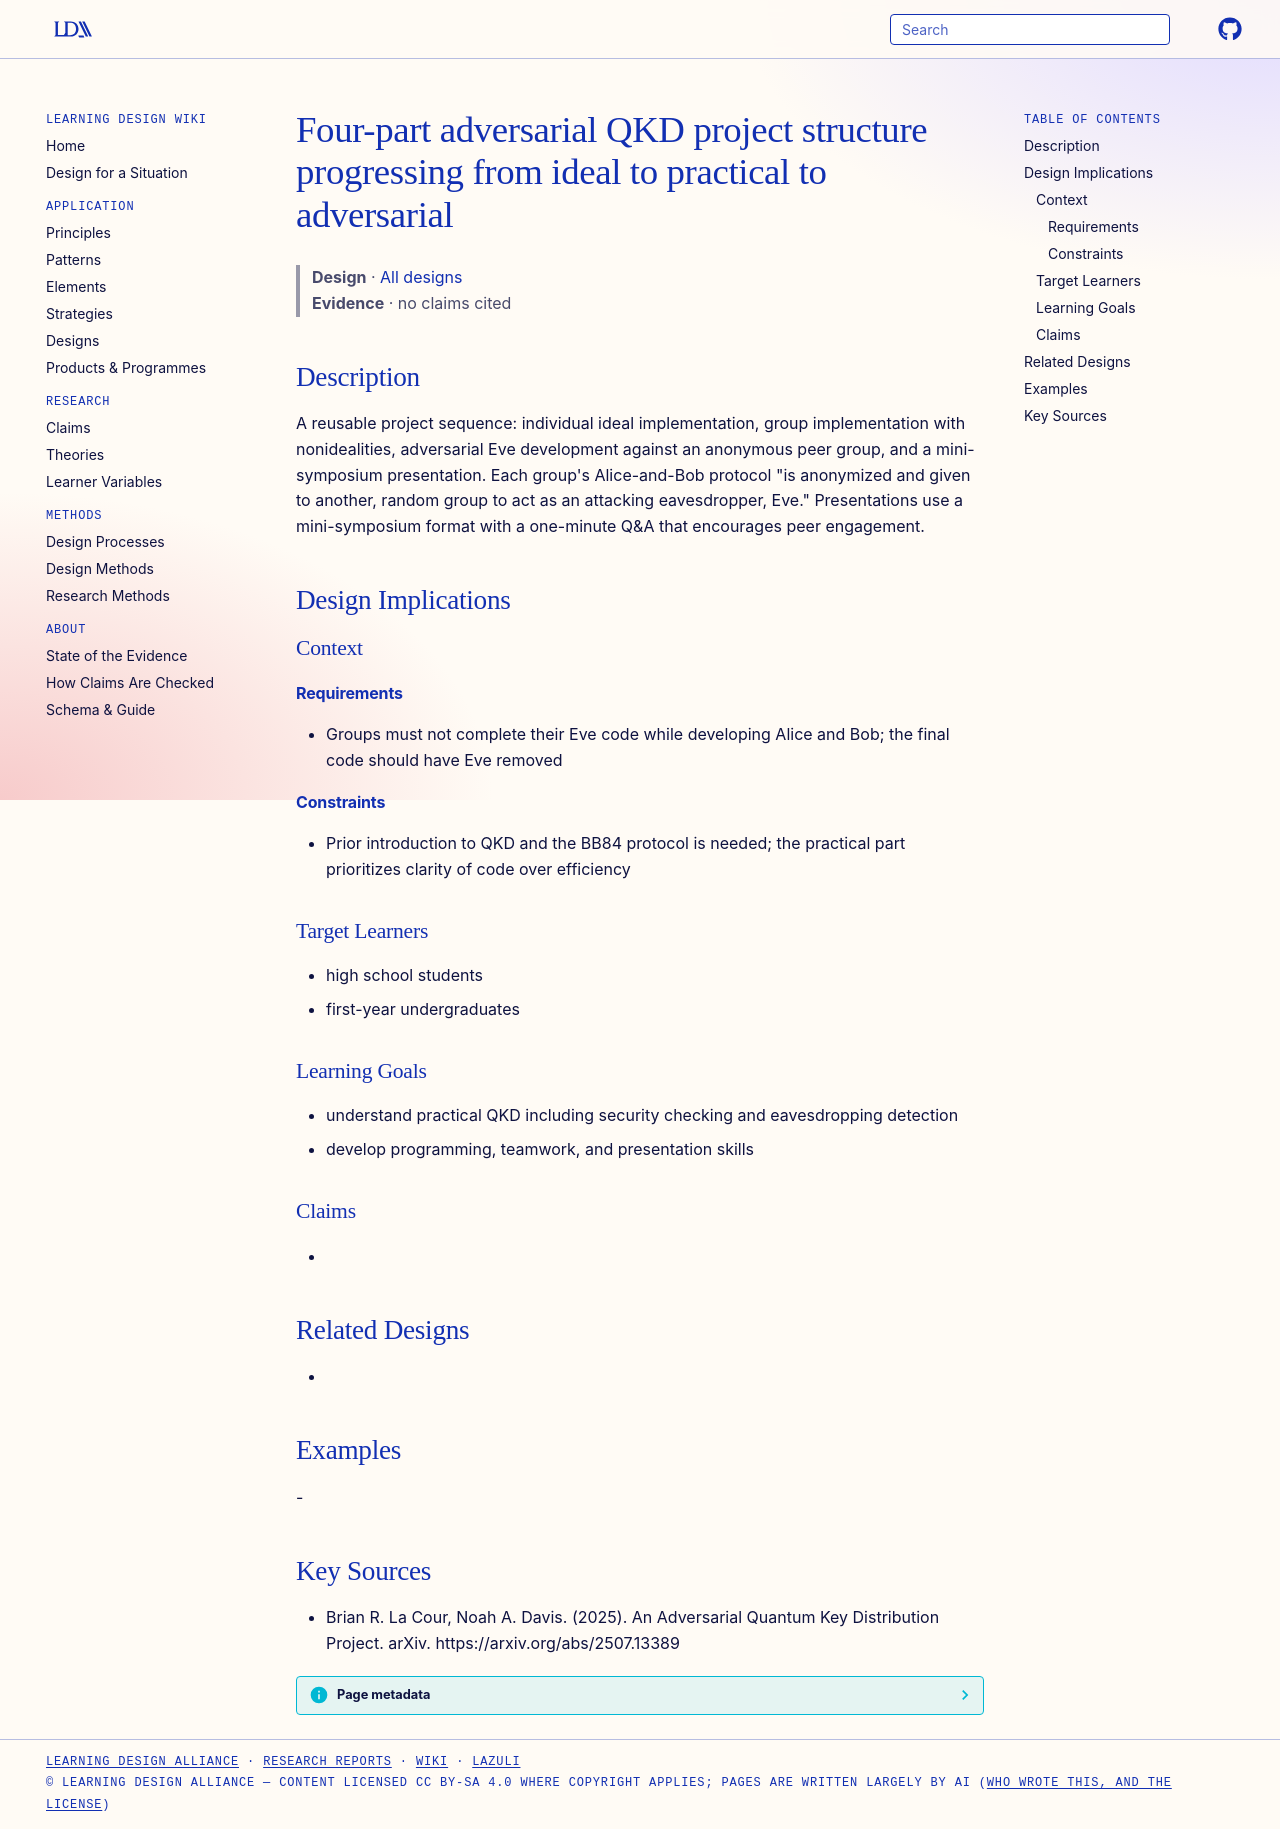

repository: Learning-Design-Alliance/learning-wiki · page: designs/four-part-adversarial-qkd-project-structure/index.html · generator: mkdocs

---
type: design
id: four-part-adversarial-qkd-project-structure
title: Four-part adversarial QKD project structure progressing from ideal to practical to adversarial
description: "A reusable project sequence: individual ideal implementation, group implementation with nonidealities, adversarial Eve development against an anonymous peer group, and a mini-symposium presentation."
status: review
generated:
  by: "process:settle-candidates"
  at: 2026-11-21
sources:
  - id: brian-r-la-cour-2025
    resource: "https://arxiv.org/abs/2507.13389"
    title: "Brian R. La Cour, Noah A. Davis. (2025). An Adversarial Quantum Key Distribution Project. arXiv. https://arxiv.org/abs/2507.13389"
    author: Brian R. La Cour, Noah A. Davis
---

# Four-part adversarial QKD project structure progressing from ideal to practical to adversarial

> **Design** · [All designs](index.md)
> **Evidence** · no claims cited

## Description
A reusable project sequence: individual ideal implementation, group implementation with nonidealities, adversarial Eve development against an anonymous peer group, and a mini-symposium presentation. Each group's Alice-and-Bob protocol "is anonymized and given to another, random group to act as an attacking eavesdropper, Eve." Presentations use a mini-symposium format with a one-minute Q&A that encourages peer engagement.

## Design Implications

### Context
#### Requirements
- Groups must not complete their Eve code while developing Alice and Bob; the final code should have Eve removed
#### Constraints
- Prior introduction to QKD and the BB84 protocol is needed; the practical part prioritizes clarity of code over efficiency

### Target Learners
- high school students
- first-year undergraduates

### Learning Goals
- understand practical QKD including security checking and eavesdropping detection
- develop programming, teamwork, and presentation skills

### Claims
- 

## Related Designs
- 

## Examples
-

## Key Sources
- Brian R. La Cour, Noah A. Davis. (2025). An Adversarial Quantum Key Distribution Project. arXiv. https://arxiv.org/abs/2507.13389
